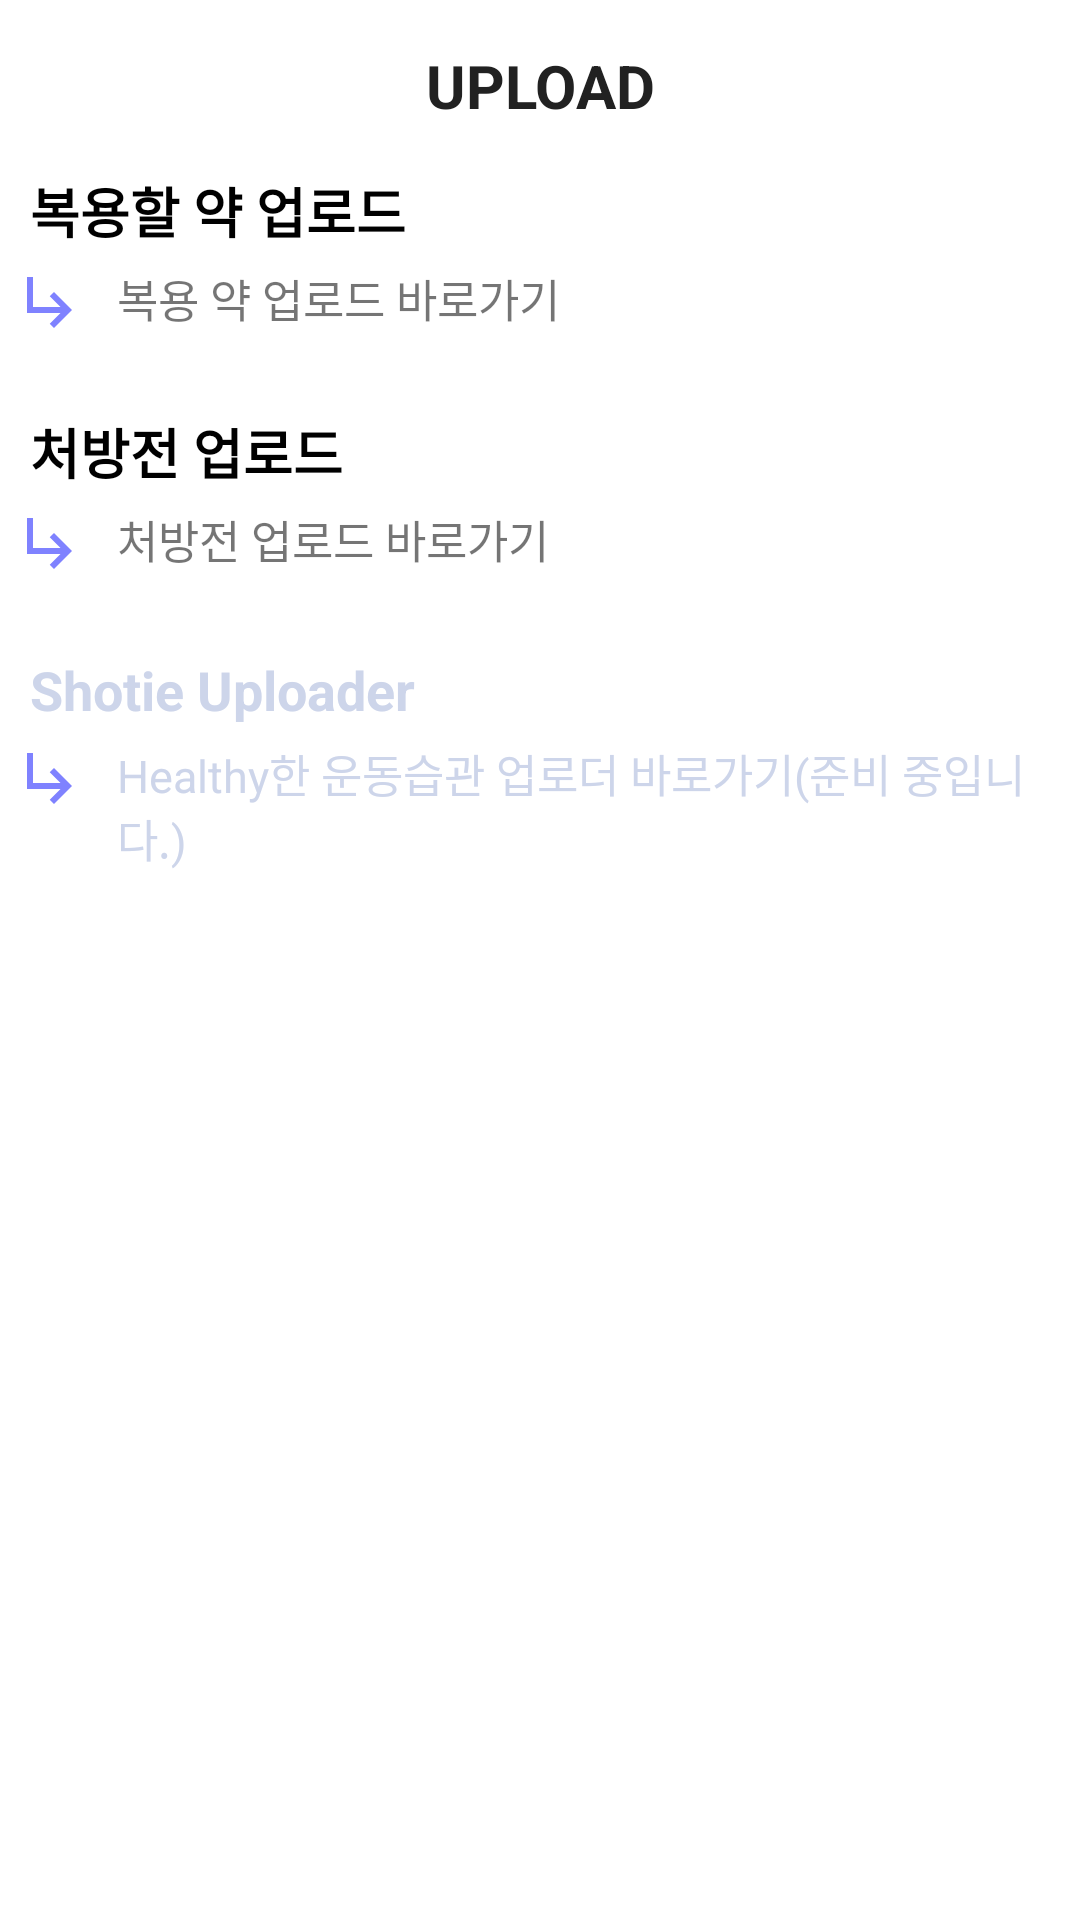

The Android layout XML behind this screen, and the referenced resources:
<!-- AndroidManifest.xml: application theme Theme.Java_final_project -->
<!-- res/layout/bottom_sheet_postwhat.xml -->
<?xml version="1.0" encoding="utf-8"?>
<LinearLayout
    xmlns:android="http://schemas.android.com/apk/res/android"
    android:layout_width="match_parent"
    android:layout_height="match_parent"
    android:orientation="vertical">

    <LinearLayout
        android:layout_width="match_parent"
        android:layout_height="wrap_content"
        android:orientation="vertical">

        <TextView
            android:layout_width="match_parent"
            android:layout_height="wrap_content"
            android:gravity="center"
            android:padding="15dp"
            android:text="UPLOAD"
            android:textColor="@color/dark_icon"
            android:textStyle="bold"
            android:textSize="20sp"/>

        <TextView
            android:layout_width="wrap_content"
            android:layout_height="wrap_content"
            android:textSize="18sp"
            android:textStyle="bold"
            android:layout_marginStart="10dp"
            android:textColor="@color/black"
            android:text="복용할 약 업로드"/>
        <LinearLayout
            android:id="@+id/gotomedicinecenter"
            android:layout_width="match_parent"
            android:layout_height="wrap_content"
            android:orientation="horizontal">

            <ImageView
                android:layout_width="wrap_content"
                android:layout_height="wrap_content"
                android:padding="5dp"
                android:src="@drawable/ic_baseline_subdirectory_arrow_right_24"/>
            <TextView
                android:padding="5dp"
                android:textSize="15sp"
                android:layout_width="wrap_content"
                android:layout_height="wrap_content"
                android:text="@string/medicinepaper"/>
        </LinearLayout>
        <TextView
            android:layout_width="wrap_content"
            android:layout_height="wrap_content"
            android:textSize="18sp"
            android:layout_marginTop="20dp"
            android:layout_marginStart="10dp"
            android:textColor="@color/black"
            android:textStyle="bold"
            android:text="처방전 업로드"/>

        <LinearLayout
            android:id="@+id/gotoposthospitalpaper"
            android:layout_width="match_parent"
            android:layout_height="wrap_content"
            android:orientation="horizontal">

            <ImageView
                android:layout_width="wrap_content"
                android:layout_height="wrap_content"
                android:padding="5dp"
                android:src="@drawable/ic_baseline_subdirectory_arrow_right_24"/>
            <TextView
                android:padding="5dp"
                android:textSize="15sp"
                android:layout_width="wrap_content"
                android:layout_height="wrap_content"
                android:text="@string/hospitalpaper"/>
        </LinearLayout>
        <LinearLayout
            android:layout_width="match_parent"
            android:layout_height="wrap_content"
            android:orientation="vertical">

            <TextView
                android:layout_width="wrap_content"
                android:layout_height="wrap_content"
                android:textSize="18sp"
                android:layout_marginTop="20dp"
                android:layout_marginStart="10dp"
                android:textColor="@color/dark_shadow"
                android:textStyle="bold"
                android:text="Shotie Uploader"/>

            <LinearLayout
                android:id="@+id/gotoposthealthpicks"
                android:layout_width="match_parent"
                android:layout_height="wrap_content"
                android:orientation="horizontal">

                <ImageView
                    android:layout_width="wrap_content"
                    android:layout_height="wrap_content"
                    android:padding="5dp"
                    android:src="@drawable/ic_baseline_subdirectory_arrow_right_24"/>
                <TextView
                    android:id="@+id/tv_snacks_shotie"
                    android:textColor="@color/dark_shadow"
                    android:padding="5dp"
                    android:textSize="15sp"
                    android:layout_width="wrap_content"
                    android:layout_height="wrap_content"
                    android:text="@string/shotieuploader"/>
            </LinearLayout>
        </LinearLayout>



    </LinearLayout>


</LinearLayout>
<!-- resources referenced by this layout -->
<resources>
  <color name="black">#FF000000</color>
  <color name="dark_icon">#212121</color>
  <color name="dark_shadow">#CDD5EA</color>
  <!-- drawable ic_baseline_subdirectory_arrow_right_24 (drawable) -->
  <vector android:height="24dp" android:tint="#7F82FF"
      android:viewportHeight="24" android:viewportWidth="24"
      android:width="24dp" xmlns:android="http://schemas.android.com/apk/res/android">
      <path android:fillColor="@android:color/white" android:pathData="M19,15l-6,6 -1.42,-1.42L15.17,16H4V4h2v10h9.17l-3.59,-3.58L13,9l6,6z"/>
  </vector>
  <string name="hospitalpaper">처방전 업로드 바로가기</string>
  <string name="medicinepaper">복용 약 업로드 바로가기</string>
  <string name="shotieuploader">Healthy한 운동습관 업로더 바로가기(준비 중입니다.)</string>
  <style name="Theme.Java_final_project" parent="Theme.MaterialComponents.DayNight.NoActionBar">
          
          <item name="colorPrimary">#C5CDFA</item>
          <item name="colorPrimaryVariant">@color/white</item>
          <item name="colorOnPrimary">@color/black</item>
          
          <item name="colorSecondary">@color/teal_200</item>
          <item name="colorSecondaryVariant">@color/teal_700</item>
          <item name="colorOnSecondary">@color/black</item>
          
          <item name="android:statusBarColor" tools:targetApi="l">?attr/colorPrimaryVariant</item>
          
      </style>
  <color name="white">#FFFFFFFF</color>
  <color name="teal_200">#FF03DAC5</color>
  <color name="teal_700">#FF018786</color>
</resources>
